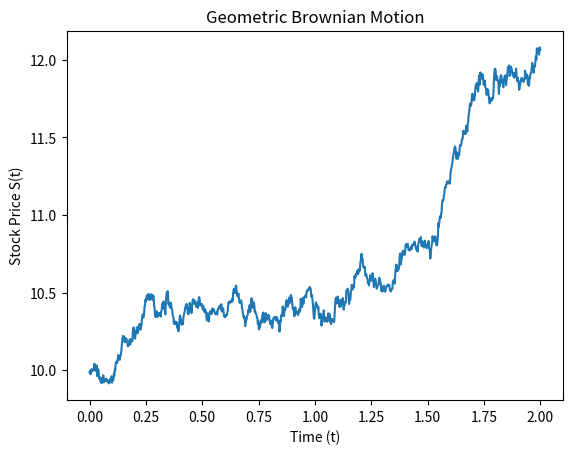

Python code for this plot:
import matplotlib.pyplot as plt
import numpy as np

def simulate_geometric_brownian_motion(S0, T=2, N=1000, mu =0.1, sigma=0.05):

    dt = T/N
    t = np.linspace(0,T, N)

    # standard normal distribution N(0,1)
    W = np.random.standard_normal(size=N)
    # N(0,dt) = sqrt(dt)
    W = np.cumsum(W) * np.sqrt(dt)
    X = (mu - 0.5 * sigma **2) * t + sigma * W
    S = S0 * np.exp(X)

    return t, S

def plot_simulation(t, S):
    plt.plot(t, S)
    plt.xlabel("Time (t)")
    plt.ylabel("Stock Price S(t)")
    plt.title("Geometric Brownian Motion")
    plt.show()


if __name__ == '__main__':
    time, data = simulate_geometric_brownian_motion(10)
    plot_simulation(time, data)

